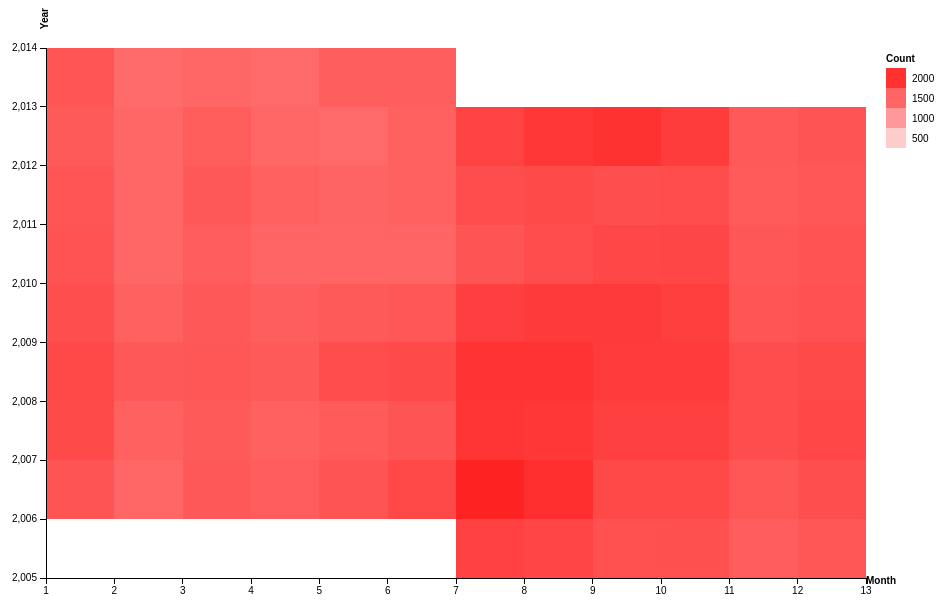
D3 v3 page, settled after 360 driven frames (6 s of simulated time); the page loaded 1 data file(s).



var margin = {top: 40, right: 90, bottom: 30, left: 50},
    width = 960 - margin.left - margin.right,
    height = 600 - margin.top - margin.bottom;

var parseDate = d3.time.format("%Y-%m-%d").parse,
    formatDate = d3.time.format("%b %d");

var x = d3.scale.linear().range([0, width]),
    y = d3.scale.linear().range([height, 0]),
    z = d3.scale.linear().range(["white", "red"]);

// The size of the buckets in the CSV data file.
// This could be inferred from the data if it weren't sparse.
var xStep = 1,
    yStep = 1;

var svg = d3.select("body").append("svg")
    .attr("width", width + margin.left + margin.right)
    .attr("height", height + margin.top + margin.bottom)
  .append("g")
    .attr("transform", "translate(" + margin.left + "," + margin.top + ")");

d3.csv("heatmap.csv", function(error, buckets) {
  if (error) throw error;

  // Coerce the CSV data to the appropriate types.
  buckets.forEach(function(d) {
    d.X = +d.Year;
    d.Y = +d.Month;
    d.Power = +d.Power;
	d.zip = +d['Zip Code']
  });

  // Compute the scale domains.
  x.domain(d3.extent(buckets, function(d) { return d.Y; }));
  console.log(x(xStep) -x(0));
  y.domain(d3.extent(buckets, function(d) { return d.X; }));
  z.domain(d3.extent(buckets, function(d) { return d.Power; }));

  // Extend the x- and y-domain to fit the last bucket.
  // For example, the y-bucket 3200 corresponds to values [3200, 3300].
  x.domain([x.domain()[0], +x.domain()[1] + xStep]);
  y.domain([y.domain()[0], y.domain()[1] + yStep]);

  var ZipSelect=90077;
  // Display the tiles for each non-zero bucket that matches the zip
  svg.selectAll(".tile")
      .data(buckets)
    .enter().append("rect")
	  .filter(function(d) { return d.zip == ZipSelect})
      .attr("class", "tile")
      .attr("x", function(d) { return x(d.Y); })
      .attr("y", function(d) { return y(d.X + yStep); })
      .attr("width", x(xStep) -x(0))
      .attr("height",  y(0) - y(yStep))
      .style("fill", function(d) { return z(d.Power); });

  // Add a legend for the color values.
  var legend = svg.selectAll(".legend")
      .data(z.ticks(6).slice(1).reverse())
    .enter().append("g")
      .attr("class", "legend")
      .attr("transform", function(d, i) { return "translate(" + (width + 20) + "," + (20 + i * 20) + ")"; });

  legend.append("rect")
      .attr("width", 20)
      .attr("height", 20)
      .style("fill", z);

  legend.append("text")
      .attr("x", 26)
      .attr("y", 10)
      .attr("dy", ".35em")
      .text(String);

  svg.append("text")
      .attr("class", "label")
      .attr("x", width + 20)
      .attr("y", 10)
      .attr("dy", ".35em")
      .text("Count");

  // Add an x-axis with label.
  svg.append("g")
      .attr("class", "x axis")
      .attr("transform", "translate(0," + height + ")")
      .call(d3.svg.axis().scale(x).orient("bottom"))
    .append("text")
      .attr("class", "label")
      .attr("x", width+30)
      .attr("y", 6)
      .attr("text-anchor", "end")
      .text("Month");

  // Add a y-axis with label.
  svg.append("g")
      .attr("class", "y axis")
      .call(d3.svg.axis().scale(y).orient("left"))
    .append("text")
      .attr("class", "label")
      .attr("y", -5)
	  .attr("x",margin.top)
      .attr("dy", ".71em")
      .attr("text-anchor", "end")
      .attr("transform", "rotate(-90)")
      .text("Year");
});



### data: heatmap.csv
Zip Code, Month, Year, Power
90077, 7, 2005, 1847
90094, 7, 2005, 301
90210, 7, 2005, 2108
90211, 7, 2005, 0
90212, 7, 2005, 597
90213, 7, 2005, 0
90230, 7, 2005, 341
90232, 7, 2005, 252
90245, 7, 2005, 614
90247, 7, 2005, 354
90077, 8, 2005, 1814
90094, 8, 2005, 321
90210, 8, 2005, 2080
90211, 8, 2005, 0
90212, 8, 2005, 619
90213, 8, 2005, 0
90230, 8, 2005, 361
90232, 8, 2005, 280
90245, 8, 2005, 633
90247, 8, 2005, 365
90077, 9, 2005, 1701
90094, 9, 2005, 315
90210, 9, 2005, 1973
90211, 9, 2005, 0
90212, 9, 2005, 582
90213, 9, 2005, 0
90230, 9, 2005, 349
90232, 9, 2005, 275
90245, 9, 2005, 590
90247, 9, 2005, 349
90077, 10, 2005, 1708
90094, 10, 2005, 348
90210, 10, 2005, 1914
90211, 10, 2005, 0
90212, 10, 2005, 583
90213, 10, 2005, 0
90230, 10, 2005, 359
90232, 10, 2005, 252
90245, 10, 2005, 547
90247, 10, 2005, 353
90077, 11, 2005, 1580
90094, 11, 2005, 335
90210, 11, 2005, 1754
90211, 11, 2005, 0
90212, 11, 2005, 583
90213, 11, 2005, 0
90230, 11, 2005, 349
90232, 11, 2005, 244
90245, 11, 2005, 558
90247, 11, 2005, 359
90077, 12, 2005, 1645
90094, 12, 2005, 338
90210, 12, 2005, 1854
90211, 12, 2005, 0
90212, 12, 2005, 641
90213, 12, 2005, 0
90230, 12, 2005, 407
90232, 12, 2005, 276
90245, 12, 2005, 660
90247, 12, 2005, 401
... 900 more rows